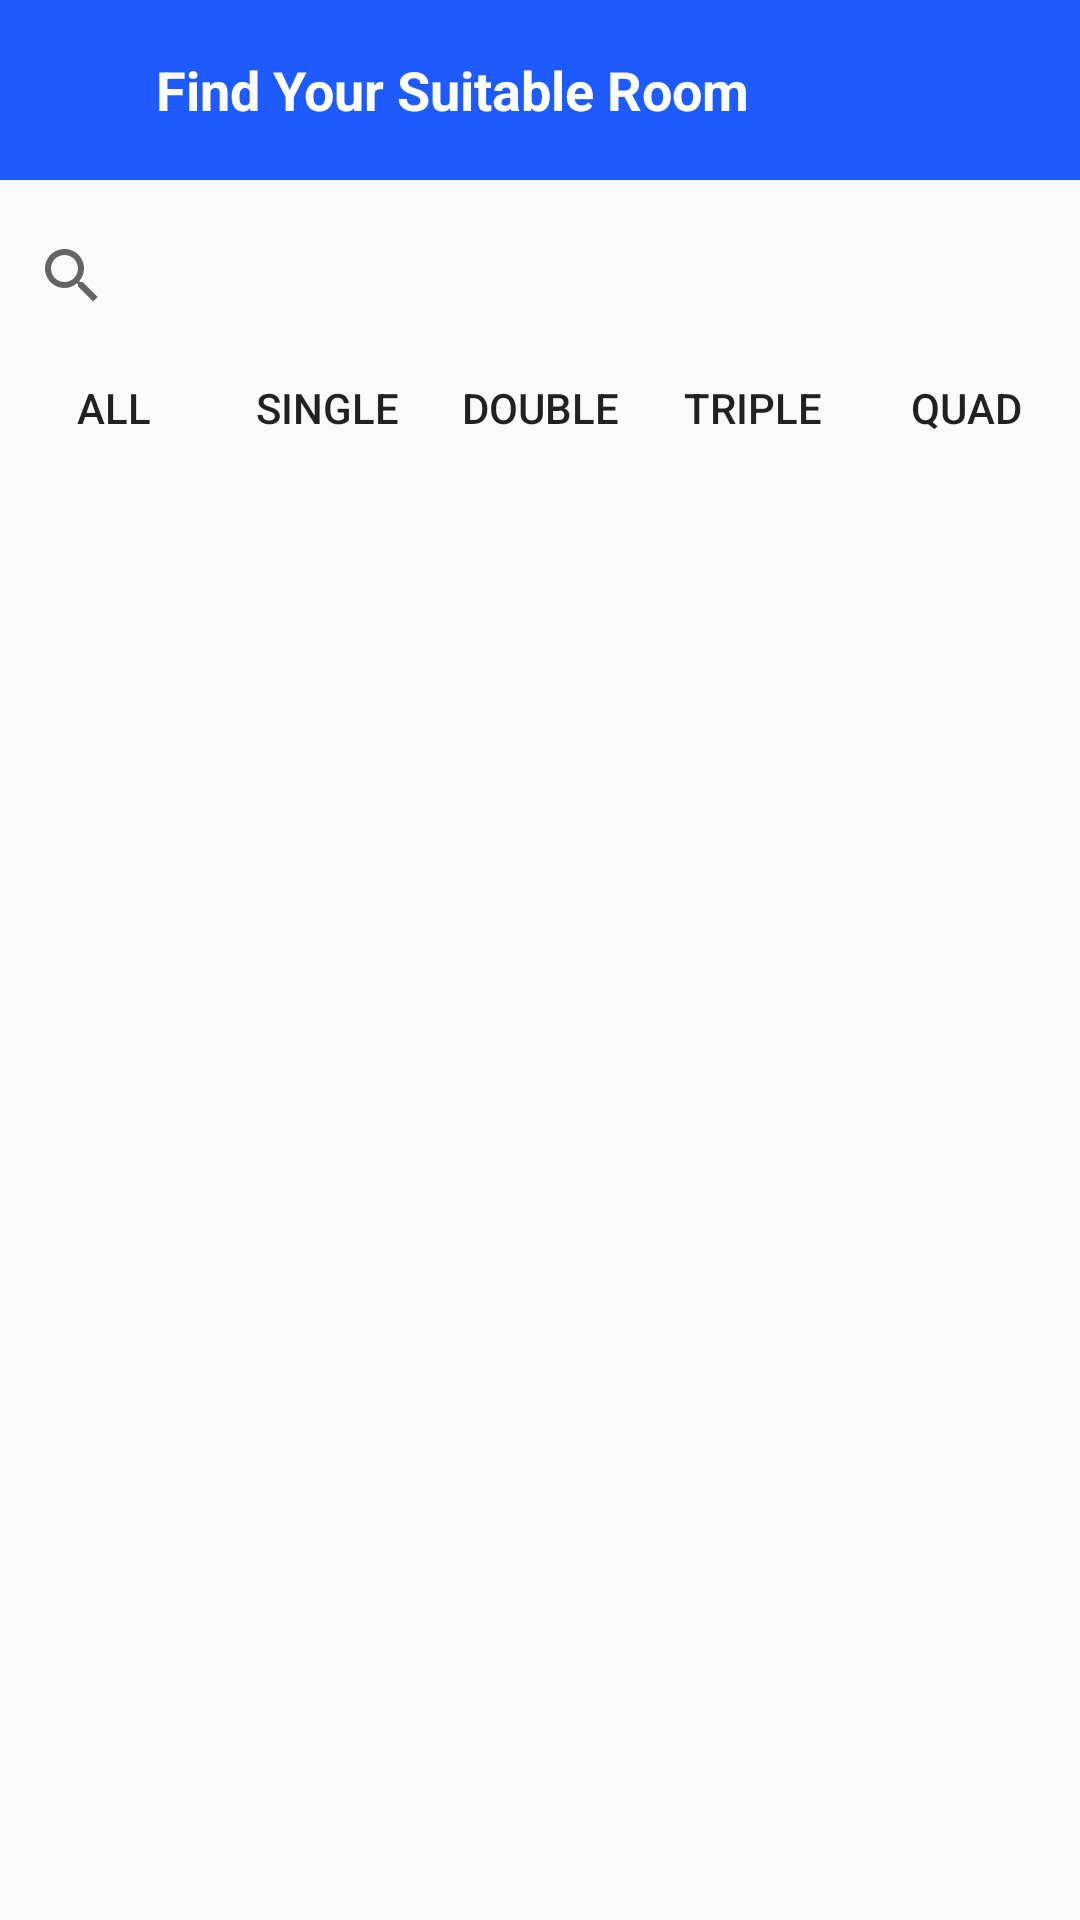

This screen was rendered from an Android layout file. Write that file and the resources it references.
<!-- AndroidManifest.xml: application theme Theme.Dormitally -->
<!-- res/layout/activity_find_room_page.xml -->
<?xml version="1.0" encoding="utf-8"?>
<LinearLayout xmlns:android="http://schemas.android.com/apk/res/android"
    xmlns:app="http://schemas.android.com/apk/res-auto"
    xmlns:tools="http://schemas.android.com/tools"
    android:id="@+id/main"
    android:layout_width="match_parent"
    android:layout_height="match_parent"
    android:orientation="vertical"
    tools:context=".FindRoomPage">


    <androidx.cardview.widget.CardView
        android:layout_width="match_parent"
        android:layout_height="60dp"
        app:cardCornerRadius="0dp"
        app:cardElevation="0dp"
        android:layout_marginBottom="8dp">

        <RelativeLayout
            android:layout_width="match_parent"
            android:layout_height="match_parent"
            android:background="#1E5BFF">

            <ImageView
                android:id="@+id/backBtn"
                android:layout_width="24dp"
                android:layout_height="24dp"
                android:layout_marginStart="16dp"
                android:layout_centerVertical="true"
                android:src="@drawable/baseline_arrow_back_24" />

            <TextView
                android:layout_width="wrap_content"
                android:layout_height="wrap_content"
                android:layout_toEndOf="@id/backBtn"
                android:layout_centerVertical="true"
                android:layout_marginStart="12dp"
                android:text="Find Your Suitable Room"
                android:textColor="@android:color/white"
                android:textStyle="bold"
                android:textSize="18sp" />

        </RelativeLayout>
    </androidx.cardview.widget.CardView>

    <SearchView
        android:layout_width="match_parent"
        android:layout_height="wrap_content" />

    <LinearLayout
        android:layout_width="match_parent"
        android:layout_height="wrap_content"
        android:background="@drawable/crtaccbackground"
        android:orientation="horizontal">

        <Button
            android:id="@+id/allBtn"
            android:layout_width="wrap_content"
            android:layout_height="40dp"
            android:layout_marginLeft="5dp"
            android:layout_marginRight="5dp"
            android:layout_weight="1"
            android:background="@drawable/crtaccbackground"
            android:text="All" />

        <Button
            android:id="@+id/singleBtn"
            android:layout_width="wrap_content"
            android:layout_height="40dp"
            android:layout_marginRight="5dp"
            android:layout_weight="1"
            android:background="@drawable/crtaccbackground"
            android:text="Single" />

        <Button
            android:id="@+id/doubleBtn"
            android:layout_width="wrap_content"
            android:layout_height="40dp"
            android:layout_marginRight="5dp"
            android:layout_weight="1"
            android:background="@drawable/crtaccbackground"
            android:text="Double" />

        <Button
            android:id="@+id/tripleBtn"
            android:layout_width="wrap_content"
            android:layout_height="40dp"
            android:layout_marginRight="5dp"
            android:layout_weight="1"
            android:background="@drawable/crtaccbackground"
            android:text="Triple" />

        <Button
            android:id="@+id/quadBtn"
            android:layout_width="wrap_content"
            android:layout_height="40dp"
            android:layout_marginRight="5dp"
            android:layout_weight="1"
            android:background="@drawable/crtaccbackground"
            android:text="Quad" />
    </LinearLayout>

    <androidx.recyclerview.widget.RecyclerView
        android:id="@+id/recyclerViewFindRoom"
        android:layout_width="match_parent"
        android:layout_height="wrap_content" />
</LinearLayout>
<!-- resources referenced by this layout -->
<resources>
  <style name="Theme.Dormitally" parent="Base.Theme.Dormitally" />
  <style name="Base.Theme.Dormitally" parent="Theme.AppCompat.Light.NoActionBar">
          
          
      </style>
</resources>
